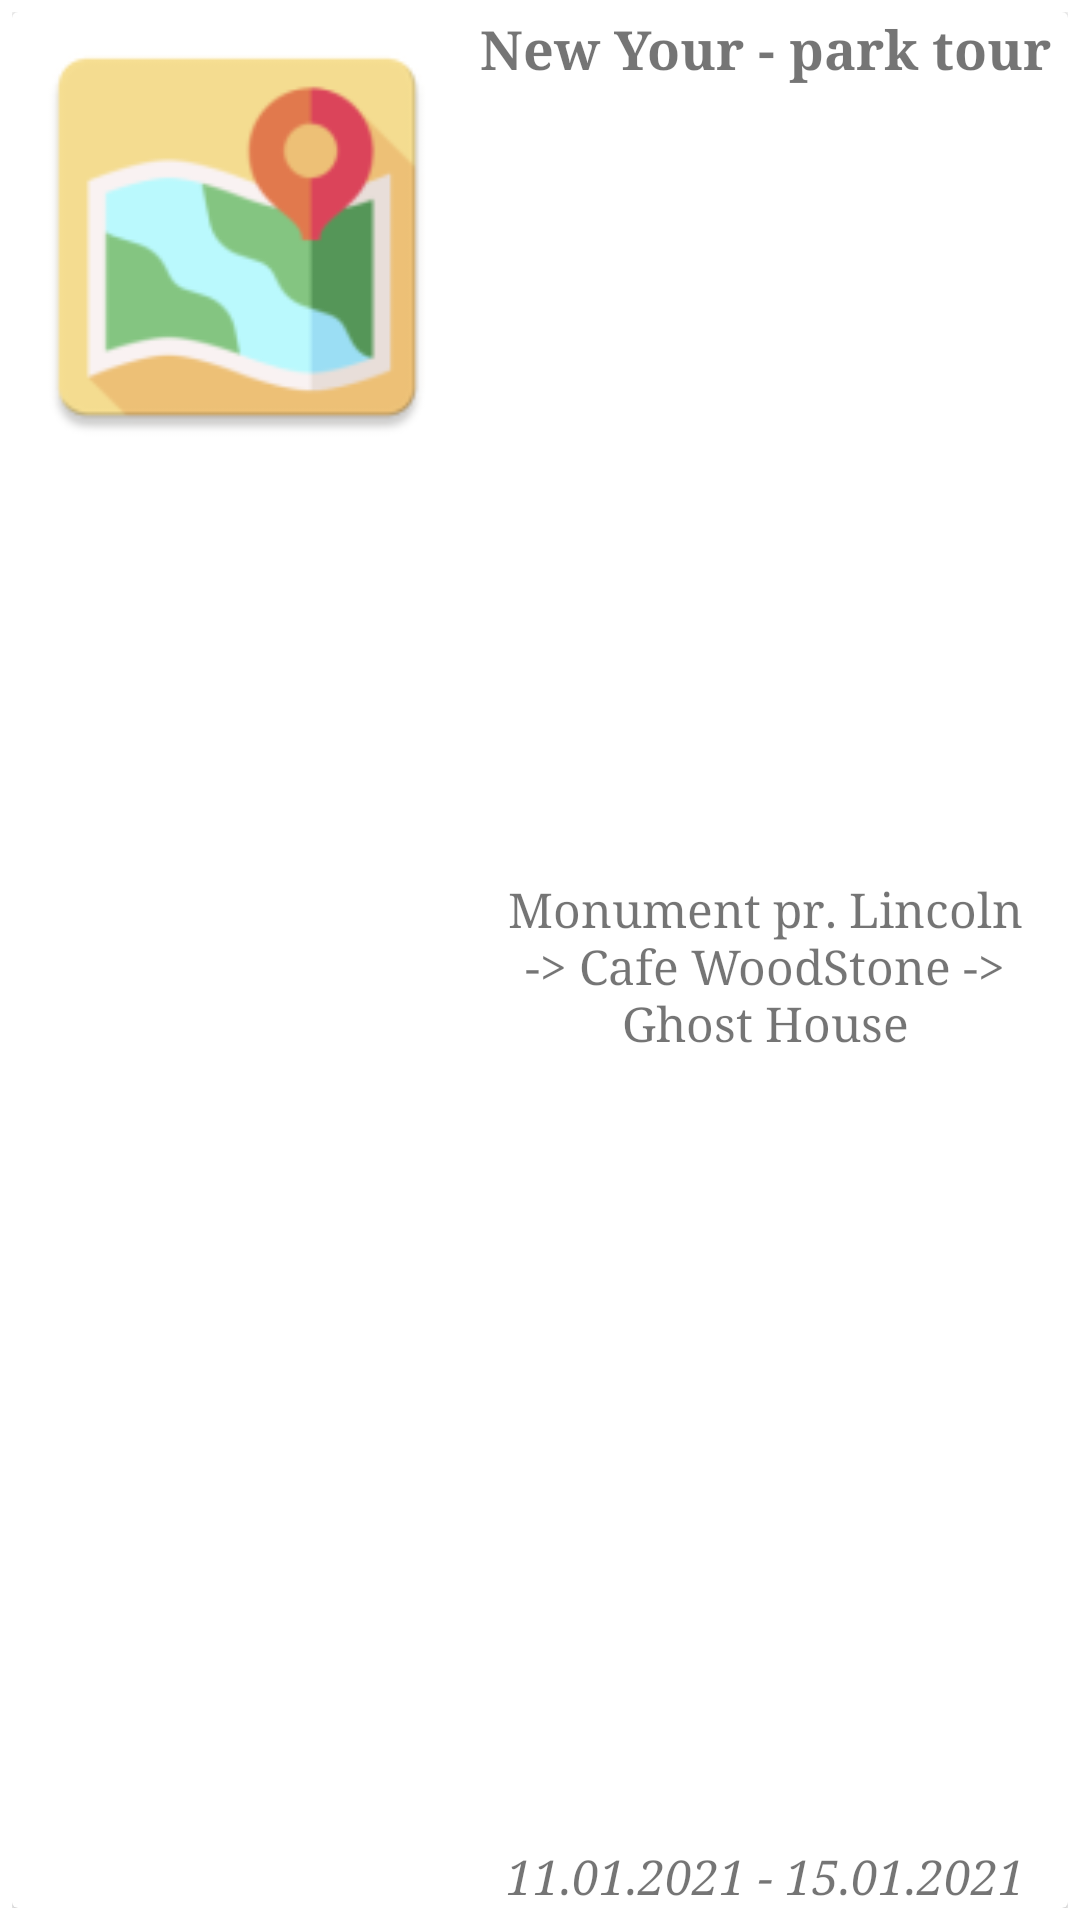

Android layout source for this screen:
<!-- AndroidManifest.xml: application theme AppTheme -->
<!-- res/layout/tour_list_view.xml -->
<?xml version="1.0" encoding="utf-8"?>
<LinearLayout xmlns:android="http://schemas.android.com/apk/res/android"
    xmlns:app="http://schemas.android.com/apk/res-auto"
    android:id="@+id/tour_card"
    android:layout_width="match_parent"
    android:layout_height="150dp"
    android:orientation="horizontal"
    android:padding="4dp">

    <androidx.cardview.widget.CardView
        android:layout_width="match_parent"
        android:layout_height="match_parent"
        android:elevation="8dp">

        <LinearLayout
            android:layout_width="match_parent"
            android:layout_height="match_parent"
            android:orientation="horizontal">

            <ImageView
                android:id="@+id/tour_image"
                android:layout_width="150dp"
                android:layout_height="150dp"
                android:src="@mipmap/ic_launcher" />

            <androidx.constraintlayout.widget.ConstraintLayout
                android:layout_width="match_parent"
                android:layout_height="match_parent">

                <TextView
                    android:id="@+id/tour_name"
                    android:layout_width="match_parent"
                    android:layout_height="wrap_content"
                    android:fontFamily="serif"
                    android:maxLines="1"
                    android:text="New Your - park tour"
                    android:textAlignment="center"
                    android:textSize="18sp"
                    android:textStyle="bold"
                    app:layout_constraintEnd_toEndOf="parent"
                    app:layout_constraintStart_toStartOf="parent"
                    app:layout_constraintTop_toTopOf="parent" />

                <TextView
                    android:id="@+id/tour_desc"
                    android:layout_width="match_parent"
                    android:layout_height="wrap_content"
                    android:fontFamily="serif"
                    android:maxLines="4"
                    android:padding="8dp"
                    android:text="Monument pr. Lincoln -> Cafe WoodStone -> Ghost House"
                    android:textAlignment="center"
                    android:textSize="16sp"
                    app:layout_constraintBottom_toTopOf="@id/tour_time"
                    app:layout_constraintEnd_toEndOf="parent"
                    app:layout_constraintStart_toStartOf="parent"
                    app:layout_constraintTop_toBottomOf="@id/tour_name" />

                <TextView
                    android:id="@+id/tour_time"
                    android:layout_width="wrap_content"
                    android:layout_height="wrap_content"
                    android:fontFamily="serif"
                    android:maxLines="1"
                    android:text="11.01.2021 - 15.01.2021"
                    android:textSize="16sp"
                    android:textStyle="italic"
                    app:layout_constraintBottom_toBottomOf="parent"
                    app:layout_constraintEnd_toEndOf="parent"
                    app:layout_constraintStart_toStartOf="parent" />

            </androidx.constraintlayout.widget.ConstraintLayout>
        </LinearLayout>
    </androidx.cardview.widget.CardView>
</LinearLayout>
<!-- resources referenced by this layout -->
<resources>
  <!-- mipmap ic_launcher: png bitmap (mipmap-hdpi, 3043 bytes) -->
  <style name="AppTheme" parent="Theme.MaterialComponents.DayNight.NoActionBar">
          <item name="colorPrimary">@color/colorPrimary</item>
          <item name="colorPrimaryDark">@color/colorPrimaryDark</item>
          <item name="colorSecondary">@color/colorAccent</item>
          <item name="colorControlNormal">@color/colorPrimary</item>
          <item name="android:windowLightStatusBar">@bool/windowLightStatusBar</item>
          <item name="android:navigationBarColor">@color/colorPrimaryDark</item>
      </style>
  <color name="colorPrimary">#29093a</color>
  <color name="colorPrimaryDark">#ffffff</color>
  <color name="colorAccent">#004d40</color>
</resources>
